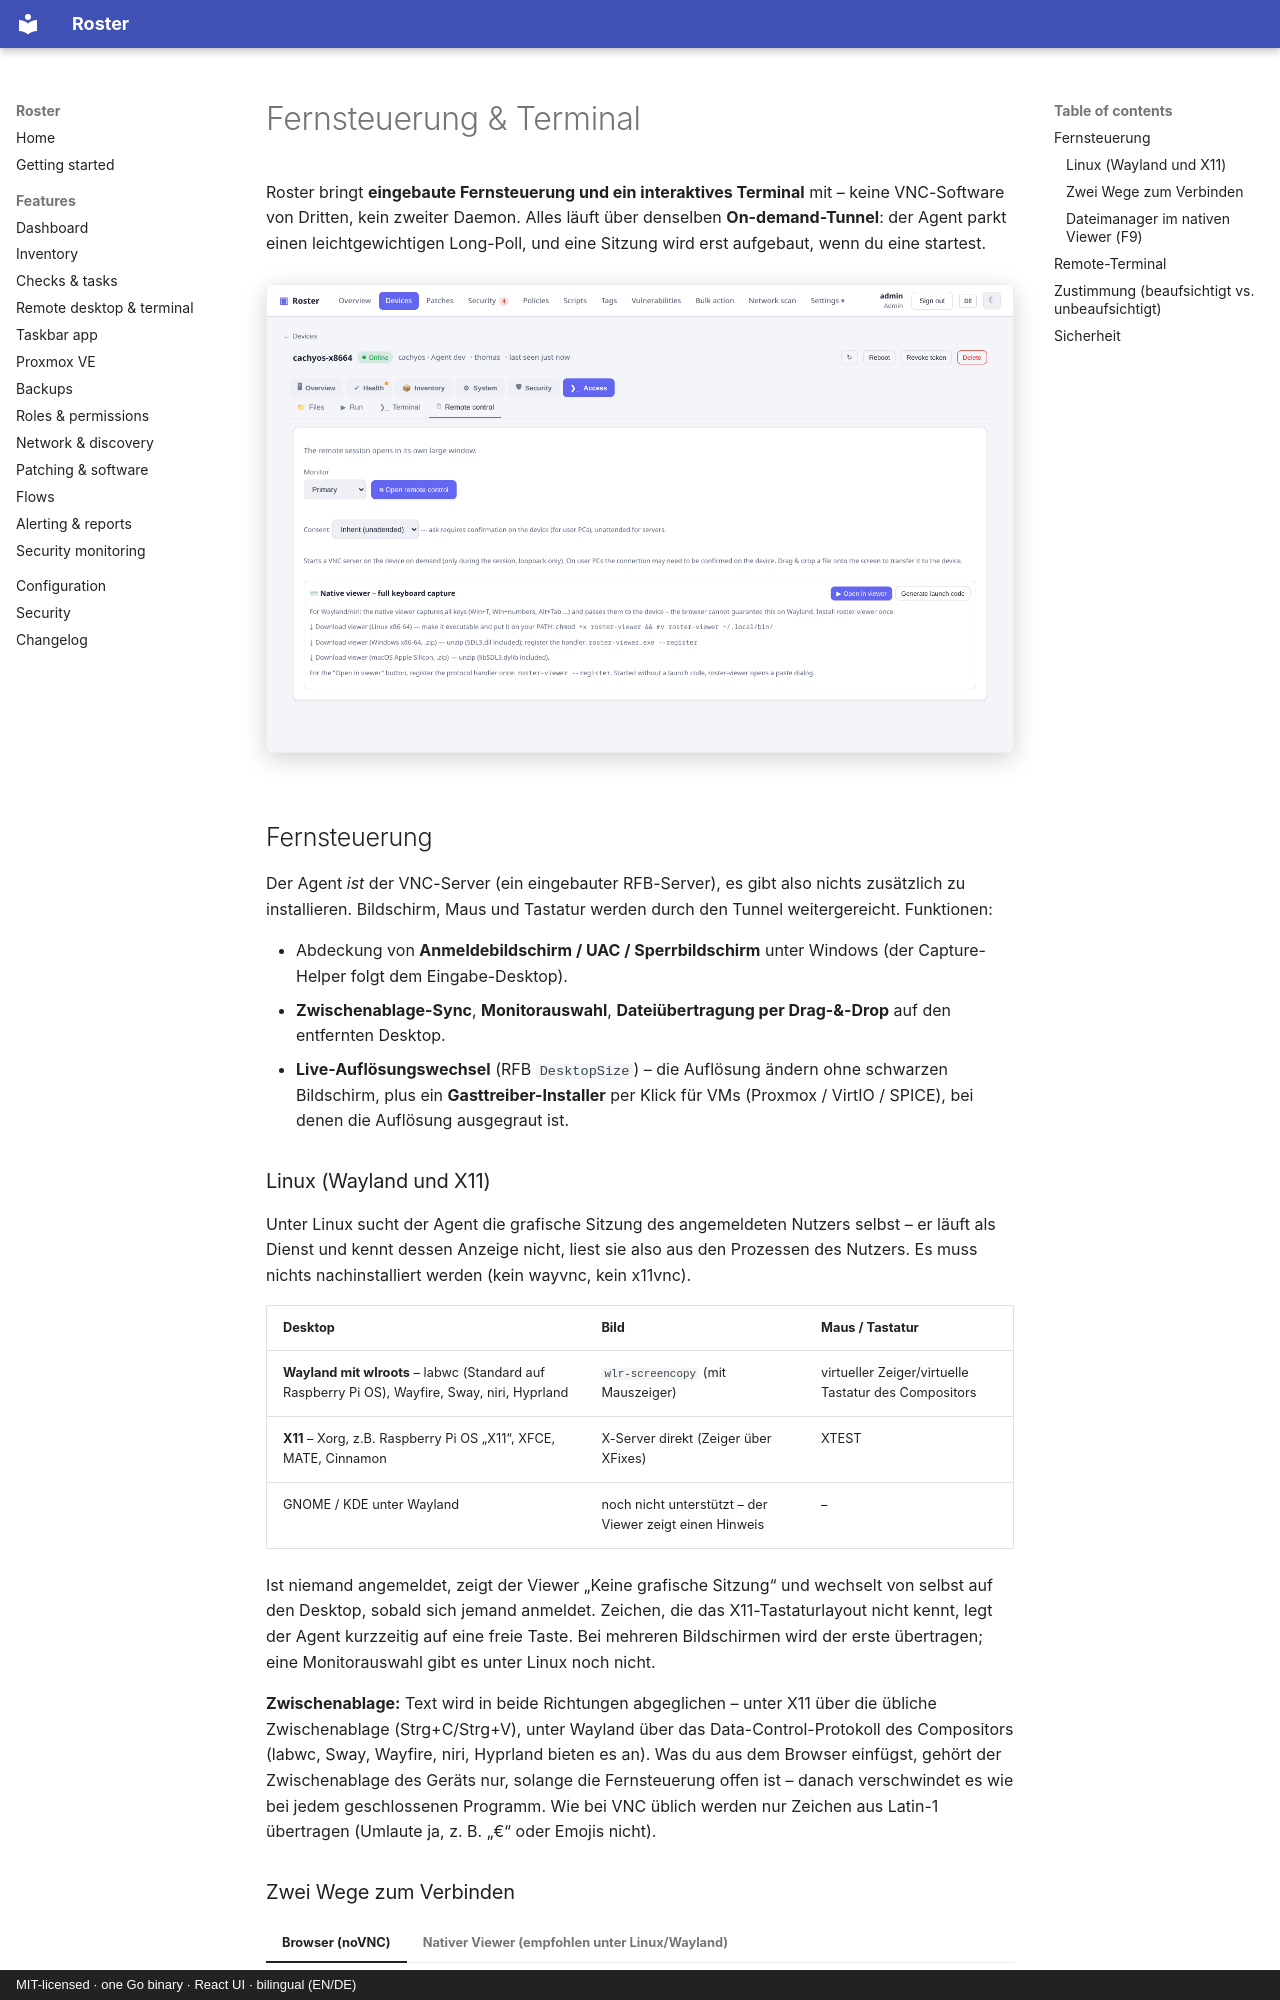

repository: boonkerz/roster · page: features/remote.de/index.html · generator: mkdocs · copyright: MIT-licensed · one Go binary · React UI · bilingual (EN/DE)

# Fernsteuerung & Terminal

Roster bringt **eingebaute Fernsteuerung und ein interaktives Terminal** mit – keine
VNC-Software von Dritten, kein zweiter Daemon. Alles läuft über denselben **On-demand-Tunnel**:
der Agent parkt einen leichtgewichtigen Long-Poll, und eine Sitzung wird erst aufgebaut, wenn du
eine startest.

![Fernsteuerung](../screenshots/remote-control.png){ .shadow }

## Fernsteuerung

Der Agent *ist* der VNC-Server (ein eingebauter RFB-Server), es gibt also nichts zusätzlich zu
installieren. Bildschirm, Maus und Tastatur werden durch den Tunnel weitergereicht. Funktionen:

- Abdeckung von **Anmeldebildschirm / UAC / Sperrbildschirm** unter Windows (der Capture-Helper
  folgt dem Eingabe-Desktop).
- **Zwischenablage-Sync**, **Monitorauswahl**, **Dateiübertragung per Drag-&-Drop** auf den
  entfernten Desktop.
- **Live-Auflösungswechsel** (RFB `DesktopSize`) – die Auflösung ändern ohne schwarzen Bildschirm,
  plus ein **Gasttreiber-Installer** per Klick für VMs (Proxmox / VirtIO / SPICE), bei denen die
  Auflösung ausgegraut ist.

### Linux (Wayland und X11)

Unter Linux sucht der Agent die grafische Sitzung des angemeldeten Nutzers selbst – er läuft als
Dienst und kennt dessen Anzeige nicht, liest sie also aus den Prozessen des Nutzers. Es muss
nichts nachinstalliert werden (kein wayvnc, kein x11vnc).

| Desktop | Bild | Maus / Tastatur |
|---|---|---|
| **Wayland mit wlroots** – labwc (Standard auf Raspberry Pi OS), Wayfire, Sway, niri, Hyprland | `wlr-screencopy` (mit Mauszeiger) | virtueller Zeiger/virtuelle Tastatur des Compositors |
| **X11** – Xorg, z.B. Raspberry Pi OS „X11“, XFCE, MATE, Cinnamon | X-Server direkt (Zeiger über XFixes) | XTEST |
| GNOME / KDE unter Wayland | noch nicht unterstützt – der Viewer zeigt einen Hinweis | – |

Ist niemand angemeldet, zeigt der Viewer „Keine grafische Sitzung“ und wechselt von selbst auf den
Desktop, sobald sich jemand anmeldet. Zeichen, die das X11-Tastaturlayout nicht kennt, legt der
Agent kurzzeitig auf eine freie Taste. Bei mehreren Bildschirmen wird der erste übertragen;
eine Monitorauswahl gibt es unter Linux noch nicht.

**Zwischenablage:** Text wird in beide Richtungen abgeglichen – unter X11 über die übliche
Zwischenablage (Strg+C/Strg+V), unter Wayland über das Data-Control-Protokoll des Compositors
(labwc, Sway, Wayfire, niri, Hyprland bieten es an). Was du aus dem Browser einfügst, gehört der
Zwischenablage des Geräts nur, solange die Fernsteuerung offen ist – danach verschwindet
es wie bei jedem geschlossenen Programm. Wie bei VNC üblich werden nur Zeichen aus
Latin-1 übertragen (Umlaute ja, z. B. „€“ oder Emojis nicht).
